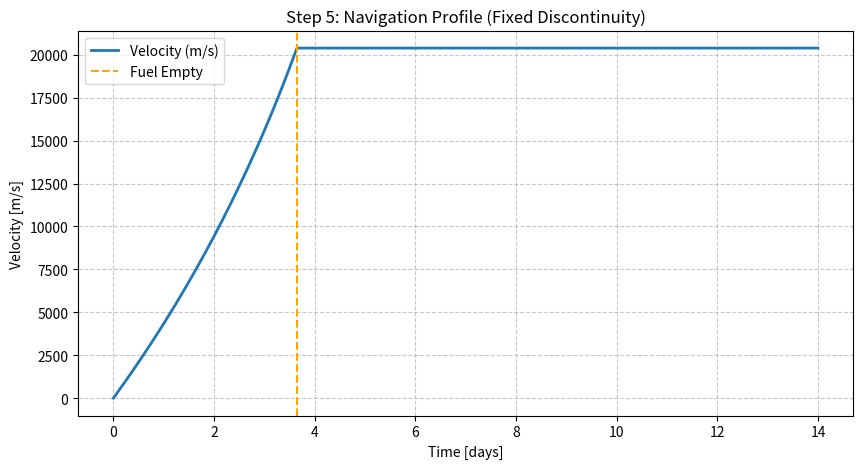

Source code (Python):
#!/usr/bin/env python3
# -*- coding: utf-8 -*-
"""
Created on Thu Jan 22 12:24:13 2026

@author: iwamura
"""

import sympy as sp
import numpy as np
import matplotlib.pyplot as plt
import sys

def run_coupling_analysis(M0_val=100000, fuel_ratio=0.5, days=14):
    # --- 1. SymPy 変数定義 ---
    t = sp.symbols('t', real=True, positive=True)
    M_0, F_max, Isp, g_0 = sp.symbols('M_0 F_max Isp g_0', real=True, positive=True)
    
    ve = Isp * g_0
    mdot = F_max / ve
    
    # --- 2. 物理パラメータ設定 ---
    p_val = {F_max: 4669, Isp: 3000, g_0: 9.80665, M_0: M0_val}
    mdot_val = float(mdot.subs(p_val))
    M_fuel = M0_val * fuel_ratio
    t_empty = M_fuel / mdot_val
    T_end = days * 24 * 3600

    # --- 3. フェーズ分離計算 (SymPy沼回避) ---
    # 加速フェーズの速度と距離の式
    v_acc_expr = ve * sp.log(M_0 / (M_0 - mdot * t))
    # 積分範囲を [0, t] に限定し、t_emptyを超えないように数値評価する
    d_acc_expr = sp.integrate(v_acc_expr, (t, 0, t))

    # 数値評価用の関数生成
    v_func = sp.lambdify(t, v_acc_expr.subs(p_val), 'numpy')
    d_func = sp.lambdify(t, d_acc_expr.subs(p_val), 'numpy')

    # 境界値の確定
    t_acc_limit = min(t_empty, T_end)
    v_max = float(v_func(t_acc_limit))
    d_acc_total = float(d_func(t_acc_limit))

    # 慣性航行フェーズの計算
    t_inertial = max(0, T_end - t_empty)
    d_inertial = v_max * t_inertial
    d_total = d_acc_total + d_inertial

    # --- 4. 結果表示 ---
    print(f"--- 連成Step 2-5 最終解析結果 (SymPy/Non-Complex) ---")
    print(f"物理制約: 推力={p_val[F_max]}N, 初速=0m/s")
    print(f"燃料枯渇: {t_empty/86400:.2f} 日")
    print(f"最大速度: {v_max:,.2f} m/s")
    print(f"14日後の到達距離: {d_total/1e9:,.3f} million km")

    # 判定
    dist_threshold = 41.4 
    if (d_total / 1e6) < dist_threshold:
        print(f"\n【判定】NG: 距離不足。推力が低すぎて燃料枯渇後の慣性航行でも届きません。")
        print("対策: #41(電力)増強による推力制限緩和、または#14b(ハイドライド)の高密度化。")
    else:
        print(f"\n【判定】OK: 航行成立。データを #47b (ROI) へ引き渡します。")

    # --- 5. グラフ描画 ---
    t_plot = np.linspace(0, T_end, 500)
    # 燃料切れ以降は速度を一定に固定（ベクトル演算）
    v_plot = np.piecewise(t_plot, [t_plot <= t_empty, t_plot > t_empty], 
                          [lambda x: v_func(x), v_max])

    plt.figure(figsize=(10, 5))
    plt.plot(t_plot / 86400, v_plot, label="Velocity (m/s)", lw=2)
    plt.axvline(x=t_empty/86400, color='orange', linestyle='--', label="Fuel Empty")
    plt.title("Step 5: Navigation Profile (Fixed Discontinuity)")
    plt.xlabel("Time [days]")
    plt.ylabel("Velocity [m/s]")
    plt.grid(True, linestyle='--', alpha=0.7)
    plt.legend()
    plt.show()

if __name__ == "__main__":
    # 引数: 質量, 燃料比, 日数
    m = float(sys.argv[1]) if len(sys.argv) > 1 else 100000
    fr = float(sys.argv[2]) if len(sys.argv) > 2 else 0.5
    d = int(sys.argv[3]) if len(sys.argv) > 3 else 14
    run_coupling_analysis(m, fr, d)
